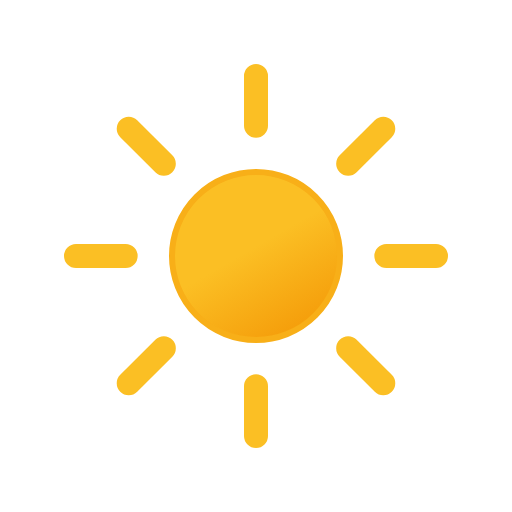
t = 0.00 s
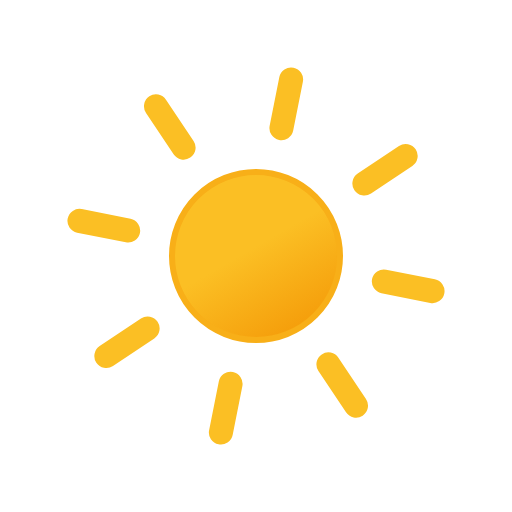
t = 1.50 s
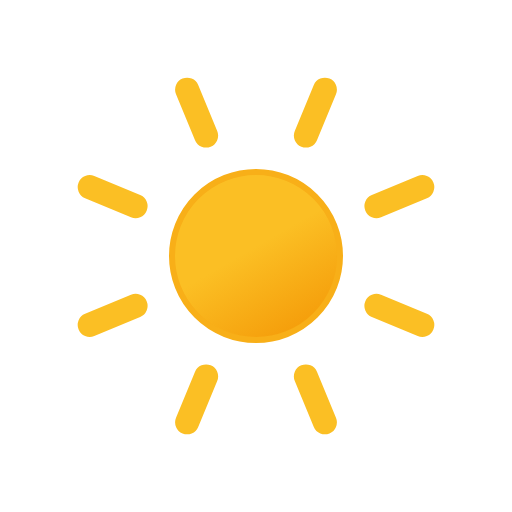
t = 3.00 s
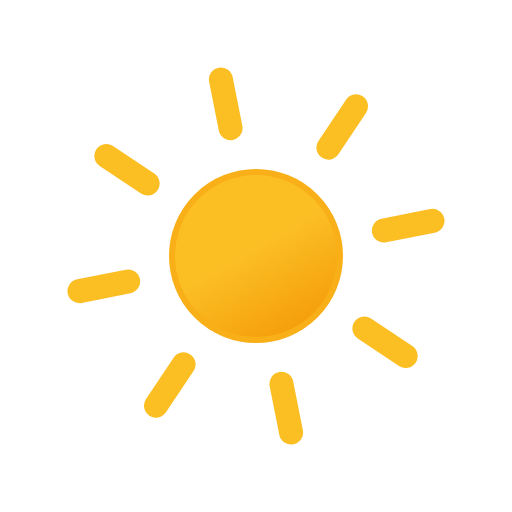
t = 4.50 s

The animated SVG that drew these frames (rendered in a browser with its animation timeline set to each time). Animation: 1 SMIL element (animateTransform=1); one cycle of 6.00 s, repeats indefinitely.

<svg xmlns="http://www.w3.org/2000/svg" xmlns:xlink="http://www.w3.org/1999/xlink" viewBox="0 0 512 512">
    <defs>
        <linearGradient id="a" x1="149.99" y1="119.24" x2="234.01" y2="264.76" gradientUnits="userSpaceOnUse">
            <stop offset="0" stop-color="#fbbf24"/>
            <stop offset="0.45" stop-color="#fbbf24"/>
            <stop offset="1" stop-color="#f59e0b"/>
        </linearGradient>
        <symbol id="b" viewBox="0 0 384 384">
            <!-- core -->
            <circle cx="192" cy="192" r="84" stroke="#f8af18" stroke-miterlimit="10" stroke-width="6" fill="url(#a)"/>

            <!-- rays -->
            <path d="M192,61.66V12m0,360V322.34M284.17,99.83l35.11-35.11M64.72,319.28l35.11-35.11m0-184.34L64.72,64.72M319.28,319.28l-35.11-35.11M61.66,192H12m360,0H322.34" fill="none" stroke="#fbbf24" stroke-linecap="round" stroke-miterlimit="10" stroke-width="24">
                <animateTransform
                    attributeName="transform"
                    additive="sum"
                    type="rotate"
                    values="0 192 192; 45 192 192"
                    dur="6s"
                    repeatCount="indefinite"/>
            </path>
        </symbol>
    </defs>
    <use width="384" height="384" transform="translate(64 64)" xlink:href="#b"/>
</svg>
